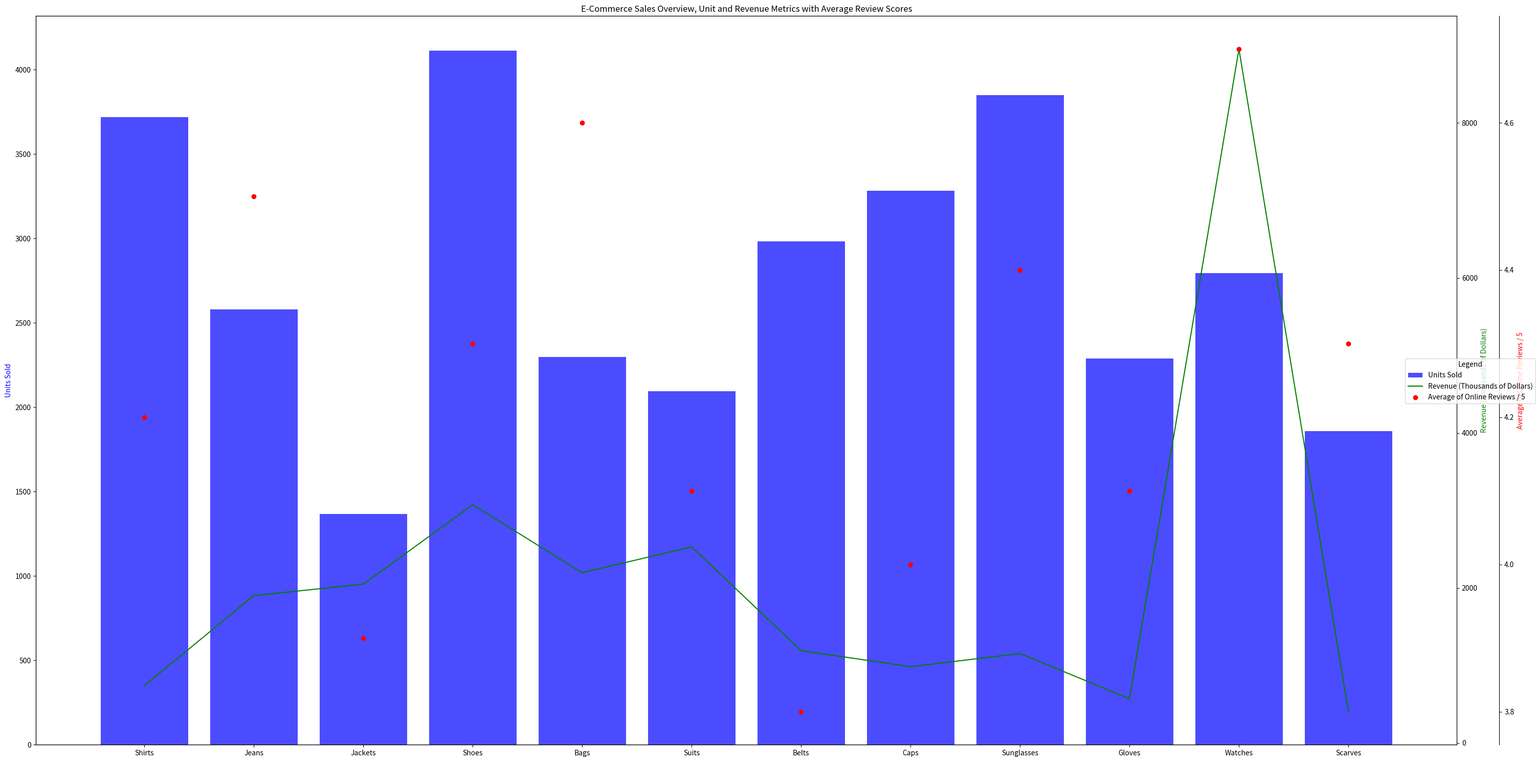

Recreate this plot in Python. (Note: this script raises an exception after producing the figure.)
import matplotlib.pyplot as plt
import numpy as np

# transform the given data into three variables
data_labels = ["Units Sold", "Revenue (Thousands of Dollars)", "Average of Online Reviews / 5"]
line_labels = ["Shirts", "Jeans", "Jackets", "Shoes", "Bags", "Suits", "Belts", "Caps", "Sunglasses", "Gloves", "Watches", "Scarves"]
data = np.array([
    [3720, 740, 4.2],
    [2580, 1902, 4.5],
    [1366, 2049, 3.9],
    [4112, 3074, 4.3],
    [2298, 2197, 4.6],
    [2096, 2531, 4.1],
    [2981, 1192, 3.8],
    [3282, 985, 4.0],
    [3849, 1154, 4.4],
    [2289, 572, 4.1],
    [2796, 8952, 4.7],
    [1859, 405, 4.3]
])

# Set colors for the chart
colors = ['b', 'g', 'r', 'c', 'm', 'y', 'k']

fig = plt.figure(figsize=(30,15))
ax1 = fig.add_subplot(111)
ax1.bar(line_labels, data[:,0], color=colors[0], alpha=0.7)
ax1.set_ylabel(data_labels[0])
ax1.yaxis.label.set_color(colors[0])

ax2 = ax1.twinx()
ax2.plot(line_labels, data[:,1], color=colors[1])
ax2.set_ylabel(data_labels[1])
ax2.yaxis.label.set_color(colors[1])

if data.shape[1] > 2:  # if there is third y-axis
    ax3 = ax1.twinx()
    ax3.scatter(line_labels, data[:,2], color=colors[2])
    ax3.set_ylabel(data_labels[2])
    ax3.yaxis.label.set_color(colors[2])
    ax3.spines['right'].set_position(('outward', 60))

plt.title('E-Commerce Sales Overview, Unit and Revenue Metrics with Average Review Scores')
fig.legend([ax1, ax2, ax3],     
           labels=data_labels,   
           loc="center right",   
           borderaxespad=0.1,    
           title="Legend"  
           )

fig.tight_layout()
plt.savefig('/cpfs01/user/yehancheng/workspace/datasets/SimChartV2/demo/multi-axes/png/259_202312311051.png')
plt.cla()
plt.clf()
plt.close()
